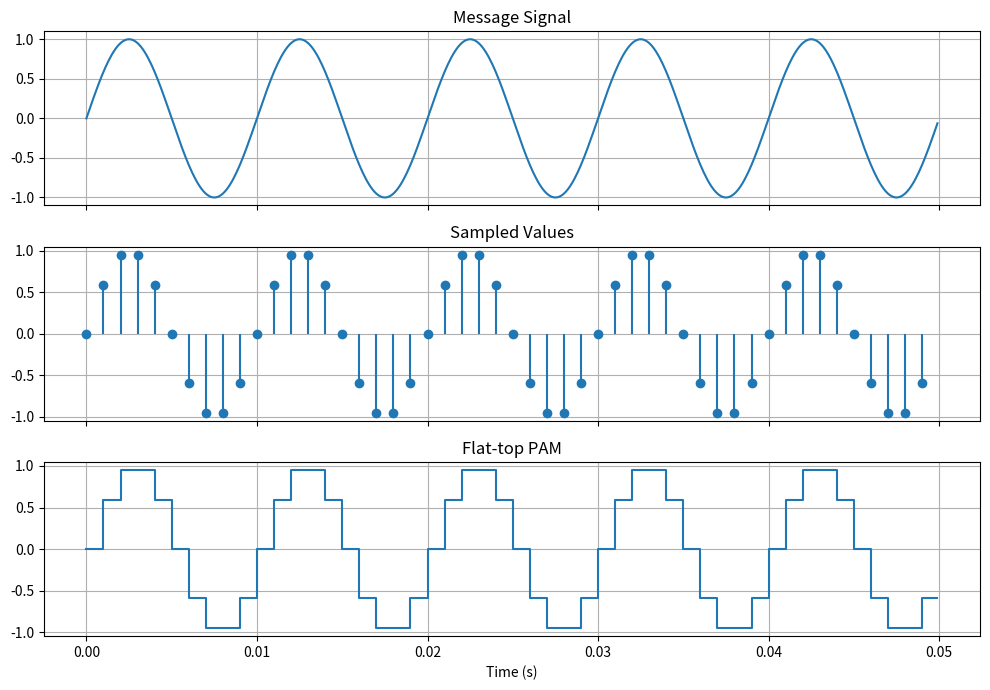

Here is the Python script that generated this plot:
import numpy as np
import matplotlib.pyplot as plt


def main():
    fs = 10_000
    t = np.arange(0, 0.05, 1 / fs)
    message = np.sin(2 * np.pi * 100 * t)
    sample_rate = 1000
    samples_per_pulse = fs // sample_rate
    pulse_train = np.zeros_like(t)
    pulse_train[::samples_per_pulse] = 1
    pam = np.repeat(message[::samples_per_pulse], samples_per_pulse)[: t.size]

    fig, axes = plt.subplots(3, 1, figsize=(10, 7), sharex=True)
    axes[0].plot(t, message)
    axes[0].set_title("Message Signal")
    axes[1].stem(t[::samples_per_pulse], message[::samples_per_pulse], basefmt=" ")
    axes[1].set_title("Sampled Values")
    axes[2].step(t, pam, where="post")
    axes[2].set_title("Flat-top PAM")

    for ax in axes:
        ax.grid(True)
    axes[-1].set_xlabel("Time (s)")
    fig.tight_layout()
    plt.show()


if __name__ == "__main__":
    main()
